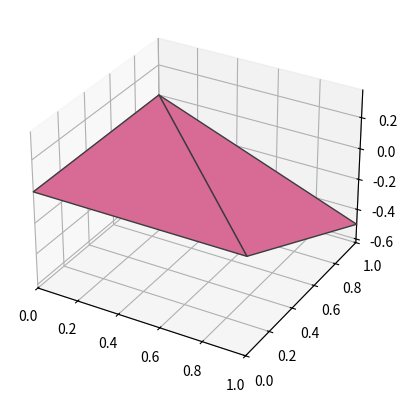

The script that saved this image:
# -*- coding: utf-8 -*-
"""
Visualize origami triangular panels in Matplotlib

[redacted]
@date: May 2024
"""
import numpy as np
import matplotlib.pyplot as plt
from matplotlib.colors import LightSource



nodes = np.array([
    [0, 0, 0],
    [1, 0, 0],
    [1, 1, -0.5],
    [0, 1, 0]])

panels = [
    [0, 1, 3],
    [1, 2, 3]]

x, y, z = nodes.T

fig = plt.figure()
ls = LightSource()
ax = fig.add_subplot(projection='3d')
ax.plot_trisurf(x, y, z, triangles=panels, linewidth=1,
                facecolor='#d86a96', edgecolor="#3c3c3c",
                shade=True, lightsource=ls)

# Fix aspect ratio
max_range = np.array([x.max()-x.min(), y.max()-y.min(),
                      z.max()-z.min()]).max() / 2.0
mean_x = x.mean()
mean_y = y.mean()
mean_z = z.mean()
ax.set_xlim(mean_x - max_range, mean_x + max_range)
ax.set_ylim(mean_y - max_range, mean_y + max_range)
ax.set_zlim(mean_z - max_range, mean_z + max_range)


plt.show()